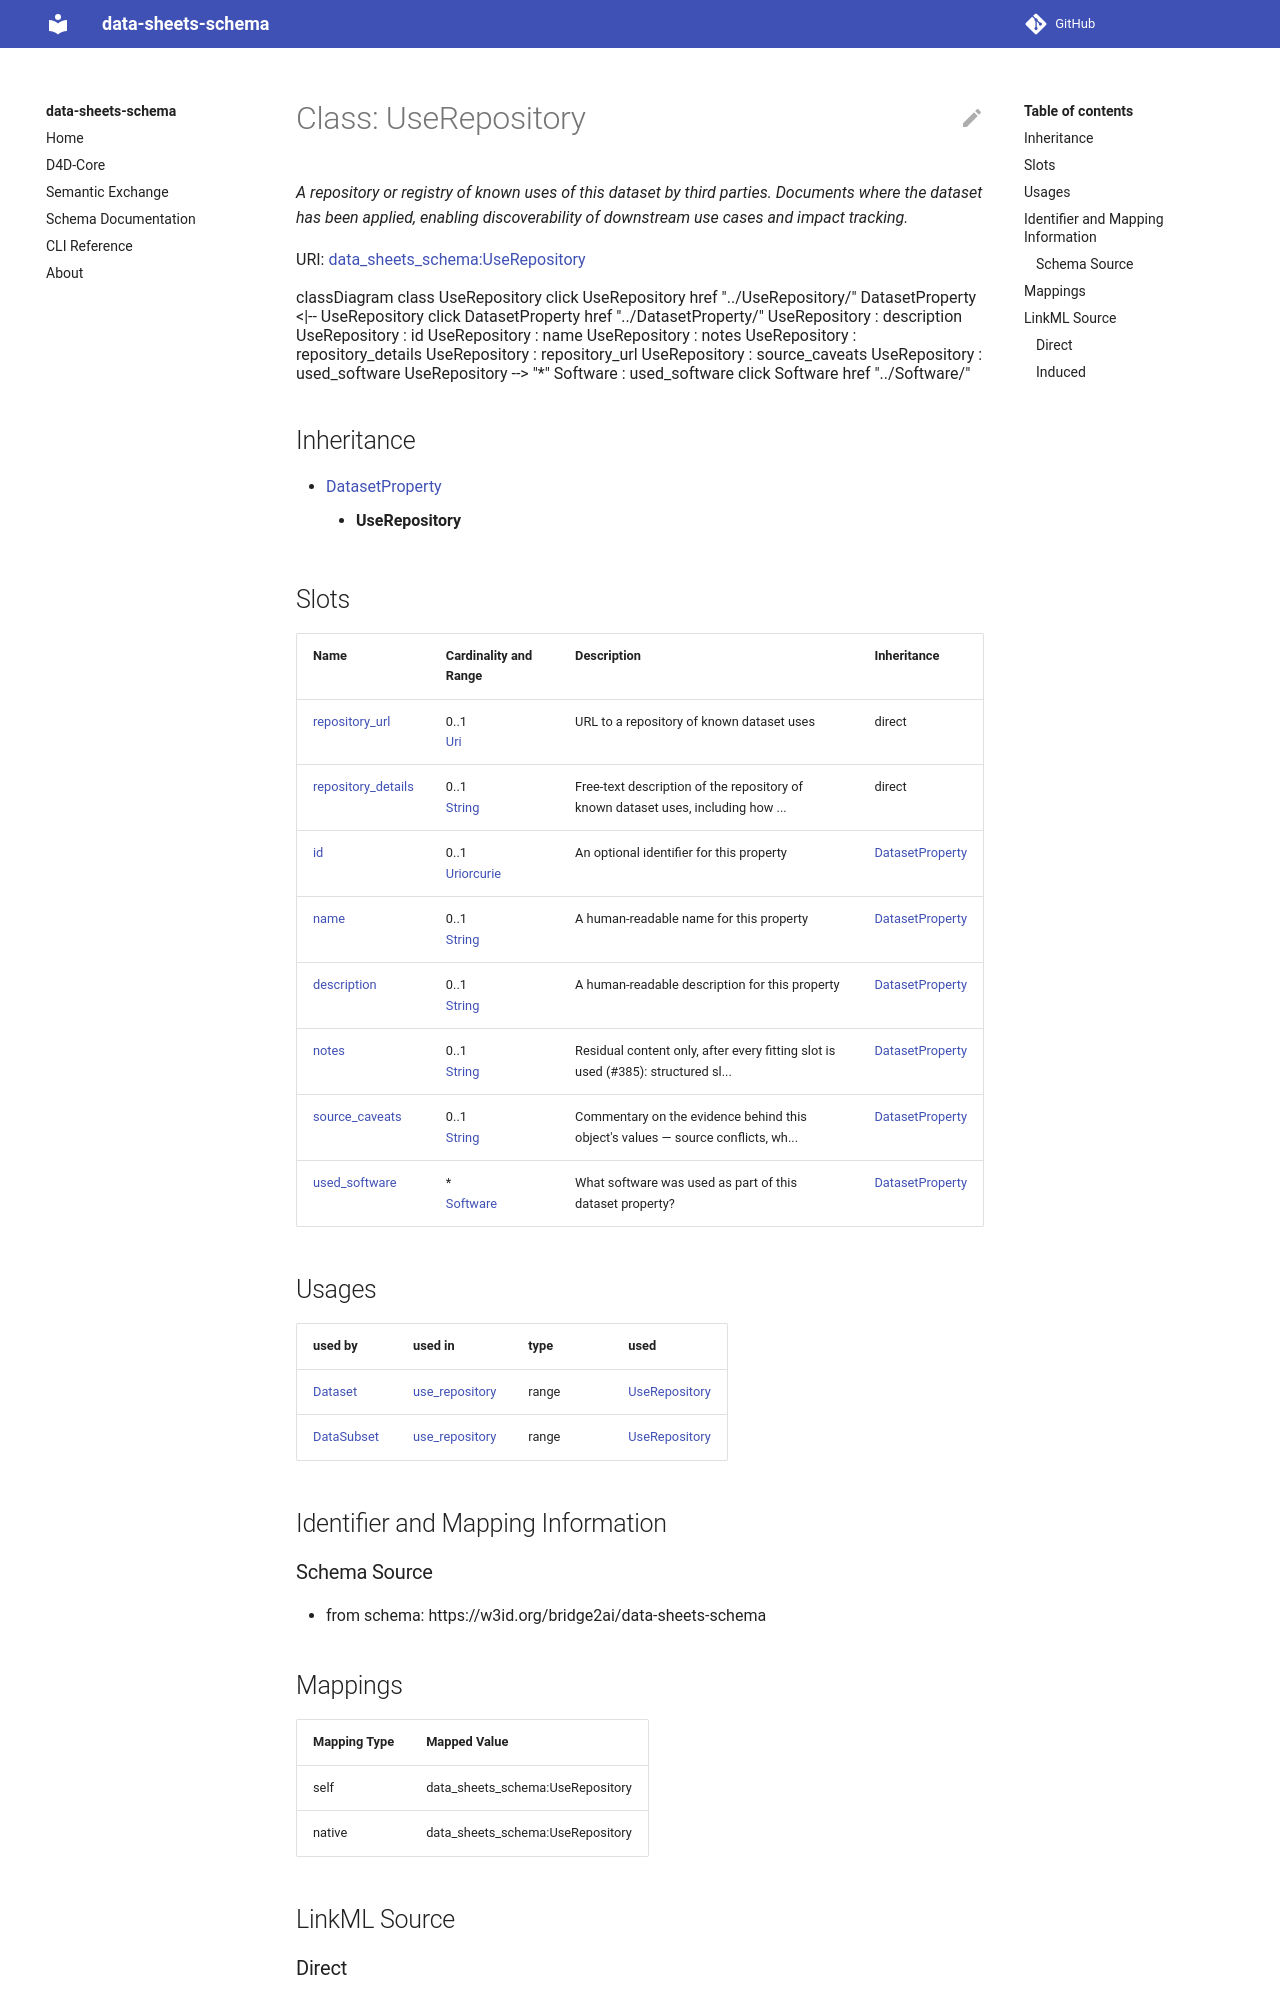

repository: bridge2ai/data-sheets-schema · page: UseRepository/index.html · generator: mkdocs



# Class: UseRepository 


_Is there a repository that links to any or all papers or systems that use the dataset? If so, provide a link or other access point._

__





URI: [data_sheets_schema:UseRepository](https://w3id.org/bridge2ai/data-sheets-schema/UseRepository)





```mermaid
 classDiagram
    class UseRepository
    click UseRepository href "../UseRepository/"
      DatasetProperty <|-- UseRepository
        click DatasetProperty href "../DatasetProperty/"
      
      UseRepository : description
        
      UseRepository : id
        
      UseRepository : name
        
      UseRepository : repository_details
        
      UseRepository : repository_url
        
      UseRepository : used_software
        
          
    
        
        
        UseRepository --> "*" Software : used_software
        click Software href "../Software/"
    

        
      
```





## Inheritance
* [DatasetProperty](DatasetProperty.md)
    * **UseRepository**



## Slots

| Name | Cardinality and Range | Description | Inheritance |
| ---  | --- | --- | --- |
| [repository_url](repository_url.md) | 0..1 <br/> [Uri](Uri.md) | URL to a repository of known dataset uses | direct |
| [repository_details](repository_details.md) | * <br/> [String](String.md) | Details on the repository of known dataset uses | direct |
| [id](id.md) | 0..1 <br/> [Uriorcurie](Uriorcurie.md) | An optional identifier for this property | [DatasetProperty](DatasetProperty.md) |
| [name](name.md) | 0..1 <br/> [String](String.md) | A human-readable name for this property | [DatasetProperty](DatasetProperty.md) |
| [description](description.md) | 0..1 <br/> [String](String.md) | A human-readable description for this property | [DatasetProperty](DatasetProperty.md) |
| [used_software](used_software.md) | * <br/> [Software](Software.md) | What software was used as part of this dataset property? | [DatasetProperty](DatasetProperty.md) |





## Usages

| used by | used in | type | used |
| ---  | --- | --- | --- |
| [Dataset](Dataset.md) | [use_repository](use_repository.md) | range | [UseRepository](UseRepository.md) |
| [DataSubset](DataSubset.md) | [use_repository](use_repository.md) | range | [UseRepository](UseRepository.md) |







## Identifier and Mapping Information






### Schema Source


* from schema: https://w3id.org/bridge2ai/data-sheets-schema




## Mappings

| Mapping Type | Mapped Value |
| ---  | ---  |
| self | data_sheets_schema:UseRepository |
| native | data_sheets_schema:UseRepository |






## LinkML Source

<!-- TODO: investigate https://stackoverflow.com/questions/37606292/how-to-create-tabbed-code-blocks-in-mkdocs-or-sphinx -->

### Direct

<details>
```yaml
name: UseRepository
description: 'Is there a repository that links to any or all papers or systems that
  use the dataset? If so, provide a link or other access point.

  '
from_schema: https://w3id.org/bridge2ai/data-sheets-schema
is_a: DatasetProperty
attributes:
  repository_url:
    name: repository_url
    description: URL to a repository of known dataset uses.
    from_schema: https://w3id.org/bridge2ai/data-sheets-schema/uses
    rank: 1000
    domain_of:
    - UseRepository
    range: uri
  repository_details:
    name: repository_details
    description: 'Details on the repository of known dataset uses.

      '
    from_schema: https://w3id.org/bridge2ai/data-sheets-schema/uses
    rank: 1000
    slot_uri: dcterms:description
    domain_of:
    - UseRepository
    range: string
    multivalued: true

```
</details>
